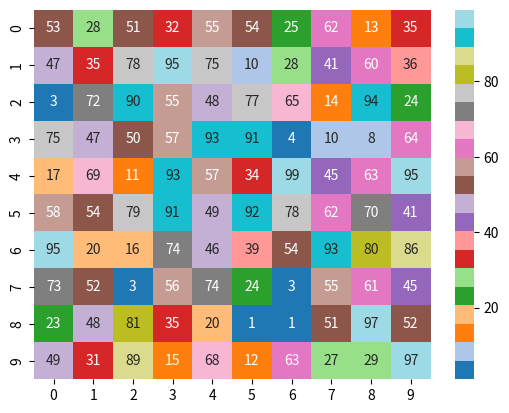

Reproduce this figure in Python.
import numpy as np
import seaborn as sns
import matplotlib.pyplot as plt

data = np.random.randint(1, 100, (10, 10))

sns.heatmap(data, cmap='tab20', annot=True)

plt.show()
